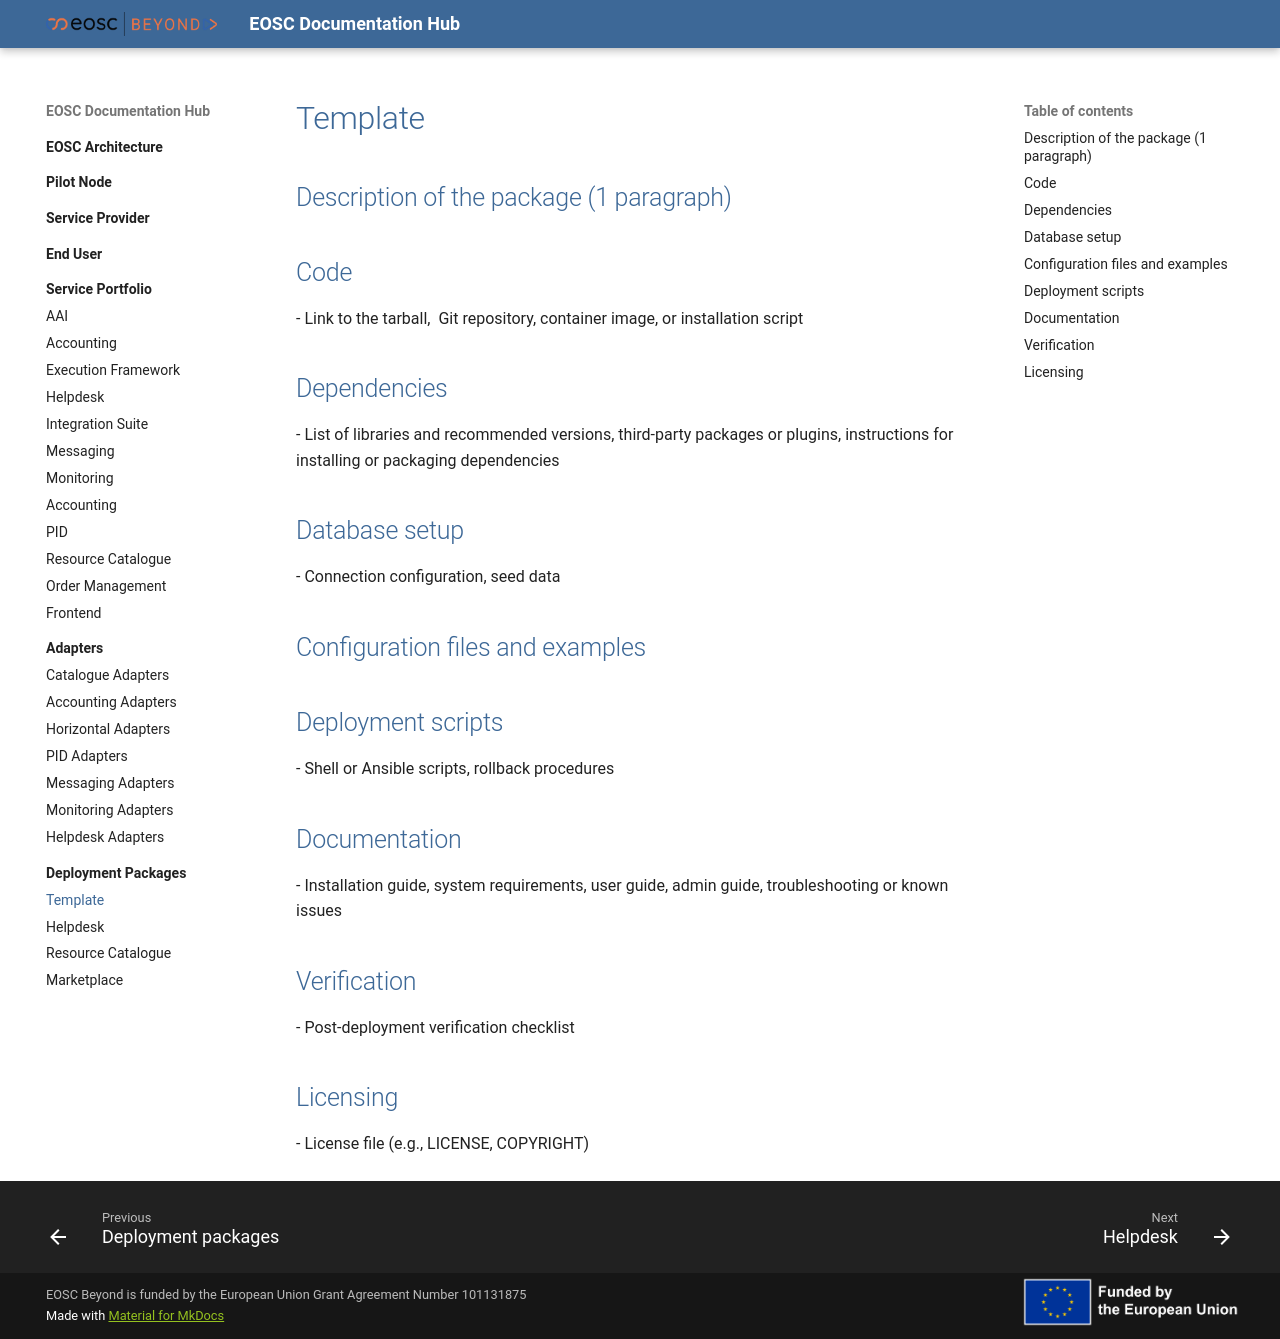

repository: eosc-beyond-sandbox/eosc-sandbox · page: Deployment Packages/Template/Template/index.html · generator: mkdocs

# Template 

## Description of the package (1 paragraph)  

## Code  
  - Link to the tarball,  Git repository, container image, or installation script  
## Dependencies  
  - List of libraries and recommended versions, third-party packages or plugins, instructions for installing or packaging dependencies  
## Database setup  
  - Connection configuration, seed data  
## Configuration files and examples  

## Deployment scripts  
  - Shell or Ansible scripts, rollback procedures  
## Documentation  
  - Installation guide, system requirements, user guide, admin guide, troubleshooting or known issues  
## Verification  
  - Post-deployment verification checklist  
## Licensing  
  - License file (e.g., LICENSE, COPYRIGHT)
